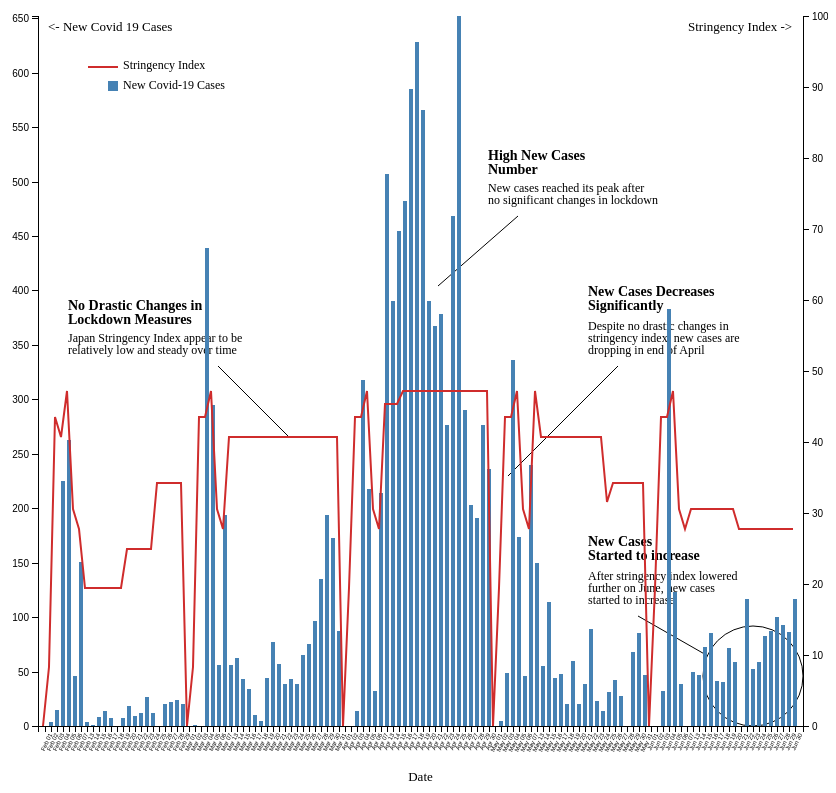
D3 v4 page, settled after 480 driven frames (8 s of simulated time); the page loaded 1 data file(s).


// ── scene-3.js

var svg3 = d3.select("#scene-3"),
margin3 = {top: 20, right: 25, bottom: 70, left: 40},
width3 = +svg3.attr("width") - margin3.left - margin3.right,
height3 = +svg3.attr("height") - margin3.top - margin3.bottom;

var x = d3.scaleBand().rangeRound([0, width3]).padding(0.3),
//var x = d3.scaleTime().rangeRound([0, width3]),
//y = d3.scaleLog().base(10).range([height3,0]),
y = d3.scaleLinear().rangeRound([height3,0]);
y1 = d3.scaleLinear().rangeRound([height3,0]);

var g = svg3.append("g")
.attr("transform", "translate(" + margin3.left + "," + margin3.top + ")");

// create a variable that will hold the loaded data
var csv;

// load the data
var parseTime = d3.timeParse("%m/%e/%Y");

d3.csv("owid-covid-data.csv", function(d) {
        d.new_cases = +d.new_cases;
        d.date = parseTime(d.date);
        d.stringency_index = +d.stringency_index;
        d.total_cases = +d.total_cases;
return d;
}, function(error, datafile) {
if (error) throw error;

// put the original data in csv
csv = datafile;

// filter the data based on the inital value
var data = csv.filter(function(d) { 
var sq = d3.select("#filter-3").property("value");
return d.location === sq;
});

var barcount = Object.keys(data).length;

// set the domains of the axes
x.domain(data.map(function(d) { return d.date; }));
//x.domain([new Date(2020,2,1),new Date(2020,6,30)]);
y.domain([0, d3.max(data, function(d) { return d.new_cases; })]);
y1.domain([0,100]);
//z.domain([0, d3.max(data, function(d) { return d.stringency_index;})]);

// X axis
g.append("g")
  .attr("id", "x-axis")
  .attr("class", "axis axis--x")
  .attr("transform", "translate(0," + height3 + ")")
  //.call(d3.axisBottom(x).tickFormat(d3.timeFormat("%b-%d")))
  .call(d3.axisBottom(x).ticks(d3.timeDay.every(5)).tickFormat(d3.timeFormat("%b %d")))
  .selectAll("text")
        //.style("visibility","hidden")	
        .style("text-anchor", "end")
        .attr("dx", "-.8em")
        .attr("dy", ".15em")
        .style("font-size", "6px")
        .attr("transform", "rotate(-65)");;

//g.select("x-axis").selectAll(".tick:nth-child(7)").style("visibility","visible");

//Y axis
g.append("g")
  .attr("class", "axis axis--y")
  .attr("id", "y-axis")
  .call(d3.axisLeft(y))
//.append("text")
//  .attr("transform", "rotate(-90)")
//  .attr("y", 6)
//  .attr("dy", "0.71em")
// .attr("text-anchor", "end")
//  .text("new_cases");

//Y axis Right 
g.append("g")
  .attr("class", "axis axis--y1")
  .attr("transform", "translate("+ width3+",0)")
  .attr("id", "y1-axis")
  .call(d3.axisRight(y1))


g.append("text")
    .attr("transform", "translate(" + (width3/2) + " ," +(height3 + margin3.top + 35) + ")")
    .style("text-anchor", "middle")
    .style("font-size", "13px")
    .text("Date");

g.append("text")
    .attr("transform", "translate(10,15)")
    //.attr("transform", "rotate(-90)")
    //.attr("y",0-margin3.left-5 )
    //.attr("x",0 - (height3 / 2))
    //.attr("dy", "1em").style("text-anchor", "middle")
    .style("font-size", "13px")
    .text("<- New Covid 19 Cases");

g.append("text")
    .attr("transform", "translate(650,15)")
    .style("font-size", "13px")
    .text("Stringency Index ->");

// create the bars
g.selectAll(".bar")
.data(data)
.enter().append("rect")
  .attr("class", "bar")
  .attr("x", function(d) { return x(d.date); })
  .attr("y", function(d) { return y(d.new_cases); })
  //.attr("width",4)
  .attr("width", x.bandwidth())
  .attr("height", function(d) { return height3 - y(d.new_cases); });


// line chart
var line = d3.line()
    .x(function(d) { return x(d.date); })
    .y(function(d) { return y1(d.stringency_index); })
//    .curve(d3.curveMonotoneX);

g.append("path")
    .attr("class", "line") // Assign a class for styling
    .attr("id", "si_line")
    .attr("d", line(data)); //Calls the line generator

//g.append("text").attr("x", 200).attr("y",200).text("Stringency Index").attr("transform", "rotate(90)").style("font-size", "12px").style("text-anchor", "middle");
//legends
g.append("rect").attr("class","legend").attr("x", 100).attr("y",50).attr("width",30).attr("height",2).style("fill","rgb(207, 44, 44)");
g.append("rect").attr("class","legend").attr("x", 120).attr("y",65).attr("width",10).attr("height",10).style("fill","steelblue");
g.append("text").attr("class","legend").attr("x", 135).attr("y",50).text("Stringency Index").style("font-size", "12px").attr("alignment-baseline","middle");
g.append("text").attr("class","legend").attr("x", 135).attr("y",70).text("New Covid-19 Cases").style("font-size", "12px").attr("alignment-baseline","middle");
//g.append("rect").attr("class","legend").attr("x", 90).attr("y",40).attr("width",150).attr("height",50).style("background-color","transparent").style("border","1px solid black");
g.selectAll(".legend").attr("transform", "translate(-50,0)")

////////////////////
// add a change event handler
////////////////////

d3.select("#filter-3").on("change", function() {
  applyFilter(this.value);
});

// call this whenever the filter changes
function applyFilter(value) {
// filter the data
var data = csv.filter(function(d) {return d.location === value;})

console.log(data);

//x.domain(data.map(function(d) {return d.date; }));
y.domain([0, d3.max(data, function(d) { return d.new_cases; })]);

g.select("#y-axis")
  //.attr("class", "axis axis--y")
  .transition().duration(1000)
  .call(d3.axisLeft(y))

//remove bars
if (Object.keys(data).length < barcount) {
//d3.selectAll(".bar").exit().remove();
}
//barcount = Object.keys(data).length;
//console.log(barcount);

// update the bars
g.selectAll(".bar")
  .data(data)
  //.enter().append("rect")
  //.attr("class", "bar")
  .transition().duration(1000)
  .attr("x", function(d) { return x(d.date); })
  .attr("y", function(d) { return y(d.new_cases); })
  .attr("width", x.bandwidth())
  .attr("height", function(d) { return height3 - y(d.new_cases); });

// line chart
line = d3.line()
    .x(function(d) { return x(d.date); })
    .y(function(d) { return y1(d.stringency_index); })

g.select("#si_line")
    .attr("class", "line") // Assign a class for styling
    .transition().duration(1000)
    .attr("d", line(data)); // Calls the line generator
}

});
// ── scripts/annotations-jap.js
//annotation 1
g.append('line').attr("class","annotation1").style("stroke", "black")
    .attr("x1", 0).attr("y1", 0).attr("x2", 70).attr("y2", 70);
g.append("text").attr("class","annotation1").attr("x", -150).attr("y", 0).attr("dy","-4em").text("No Drastic Changes in")
    .style("font-size", "14px").style("font-weight", "bold");
g.append("text").attr("class","annotation1").attr("x", -150).attr("y", 0).attr("dy","-3em").text("Lockdown Measures")
    .style("font-size", "14px").style("font-weight", "bold");
g.append("text").attr("class","annotation1").attr("x", -150).attr("y", 0).attr("dy","-2em").text("Japan Stringency Index appear to be")
    .style("font-size", "12px").style("font-weight", "normal");
g.append("text").attr("class","annotation1").attr("x", -150).attr("y", 0).attr("dy","-1em").text("relatively low and steady over time")
    .style("font-size", "12px").style("font-weight", "normal");
g.selectAll(".annotation1").attr("transform", "translate(180,350)");

//annotation 2
g.append('line').attr("class","annotation2").style("stroke", "black")
    .attr("x1", 30).attr("y1", 0).attr("x2", -50).attr("y2", 70);
g.append("text").attr("class","annotation2").attr("x", 0).attr("y", 0).attr("dy","-4em").text("High New Cases")
    .style("font-size", "14px").style("font-weight", "bold");
g.append("text").attr("class","annotation2").attr("x", 0).attr("y", 0).attr("dy","-3em").text("Number")
    .style("font-size", "14px").style("font-weight", "bold");
g.append("text").attr("class","annotation2").attr("x", 0).attr("y", 0).attr("dy","-2em").text("New cases reached its peak after")
    .style("font-size", "12px").style("font-weight", "normal");
g.append("text").attr("class","annotation2").attr("x", 0).attr("y", 0).attr("dy","-1em").text("no significant changes in lockdown")
    .style("font-size", "12px").style("font-weight", "normal");
g.selectAll(".annotation2").attr("transform", "translate(450,200)");

//annotation 3
g.append('line').attr("class","annotation3").style("stroke", "black")
    .attr("x1", 0).attr("y1", 0).attr("x2", 70).attr("y2", 40);
g.append("text").attr("class","annotation3").attr("x", -50).attr("y", 0).attr("dy","-5em").text("New Cases")
    .style("font-size", "14px").style("font-weight", "bold");
g.append("text").attr("class","annotation3").attr("x", -50).attr("y", 0).attr("dy","-4em").text("Started to increase")
    .style("font-size", "14px").style("font-weight", "bold");
g.append("text").attr("class","annotation3").attr("x", -50).attr("y", 0).attr("dy","-3em").text("After stringency index lowered ")
    .style("font-size", "12px").style("font-weight", "normal");
g.append("text").attr("class","annotation3").attr("x", -50).attr("y", 0).attr("dy","-2em").text("further on June, new cases")
    .style("font-size", "12px").style("font-weight", "normal");
g.append("text").attr("class","annotation3").attr("x", -50).attr("y", 0).attr("dy","-1em").text("started to increase")
    .style("font-size", "12px").style("font-weight", "normal");
g.append("circle").attr("class","annotation3").attr("cx", 115).attr("cy", 60).attr("r", 50)
    .style("stroke", "black").style("fill", "transparent");
g.selectAll(".annotation3").attr("transform", "translate(600,600)");

//annotation 4
g.append('line').attr("class","annotation4").style("stroke", "black")
    .attr("x1", 30).attr("y1", 0).attr("x2", -80).attr("y2", 110);
g.append("text").attr("class","annotation4").attr("x", 0).attr("y", 0).attr("dy","-5em").text("New Cases Decreases")
    .style("font-size", "14px").style("font-weight", "bold");
g.append("text").attr("class","annotation4").attr("x", 0).attr("y", 0).attr("dy","-4em").text("Significantly")
    .style("font-size", "14px").style("font-weight", "bold");
g.append("text").attr("class","annotation4").attr("x", 0).attr("y", 0).attr("dy","-3em").text("Despite no drastic changes in")
    .style("font-size", "12px").style("font-weight", "normal");
g.append("text").attr("class","annotation4").attr("x", 0).attr("y", 0).attr("dy","-2em").text("stringency index, new cases are")
    .style("font-size", "12px").style("font-weight", "normal");
g.append("text").attr("class","annotation4").attr("x", 0).attr("y", 0).attr("dy","-1em").text("dropping in end of April")
    .style("font-size", "12px").style("font-weight", "normal");
g.selectAll(".annotation4").attr("transform", "translate(550,350)");

### data: owid-covid-data.csv
?iso_code, continent, location, date, total_cases, new_cases, stringency_index
AFG, Asia, Afghanistan, 2/1/2020, 0, 0, 0
AFG, Asia, Afghanistan, 2/2/2020, 0, 0, 0
AFG, Asia, Afghanistan, 2/3/2020, 1, 0, 27.78
AFG, Asia, Afghanistan, 2/4/2020, 192, 26, 67.59
AFG, Asia, Afghanistan, 2/5/2020, 2335, 164, 84.26
AFG, Asia, Afghanistan, 2/6/2020, 15750, 545, 84.26
AFG, Asia, Afghanistan, 2/7/2020, 31836, 319, 78.7
AFG, Asia, Afghanistan, 2/13/2020, 0, 0, 0
AFG, Asia, Afghanistan, 2/14/2020, 0, 0, 0
AFG, Asia, Afghanistan, 2/15/2020, 0, 0, 0
AFG, Asia, Afghanistan, 2/16/2020, 0, 0, 0
AFG, Asia, Afghanistan, 2/17/2020, 0, 0, 0
AFG, Asia, Afghanistan, 2/18/2020, 0, 0, 0
AFG, Asia, Afghanistan, 2/19/2020, 0, 0, 0
AFG, Asia, Afghanistan, 2/20/2020, 0, 0, 0
AFG, Asia, Afghanistan, 2/21/2020, 0, 0, 0
AFG, Asia, Afghanistan, 2/22/2020, 0, 0, 0
AFG, Asia, Afghanistan, 2/23/2020, 0, 0, 8.33
AFG, Asia, Afghanistan, 2/24/2020, 0, 0, 8.33
AFG, Asia, Afghanistan, 2/25/2020, 1, 1, 8.33
AFG, Asia, Afghanistan, 2/26/2020, 1, 0, 8.33
AFG, Asia, Afghanistan, 2/27/2020, 1, 0, 8.33
AFG, Asia, Afghanistan, 2/28/2020, 1, 0, 8.33
AFG, Asia, Afghanistan, 2/29/2020, 1, 0, 8.33
AFG, Asia, Afghanistan, 3/1/2020, 0, 0, 0
AFG, Asia, Afghanistan, 3/2/2020, 0, 0, 0
AFG, Asia, Afghanistan, 3/4/2020, 235, 43, 67.59
AFG, Asia, Afghanistan, 3/5/2020, 2469, 134, 84.26
AFG, Asia, Afghanistan, 3/6/2020, 16509, 759, 84.26
AFG, Asia, Afghanistan, 3/7/2020, 32022, 186, 78.7
AFG, Asia, Afghanistan, 3/15/2020, 10, 3, 38.89
AFG, Asia, Afghanistan, 3/16/2020, 16, 6, 38.89
AFG, Asia, Afghanistan, 3/17/2020, 21, 5, 38.89
AFG, Asia, Afghanistan, 3/18/2020, 22, 1, 41.67
AFG, Asia, Afghanistan, 3/19/2020, 22, 0, 41.67
AFG, Asia, Afghanistan, 3/20/2020, 22, 0, 41.67
AFG, Asia, Afghanistan, 3/21/2020, 24, 2, 41.67
AFG, Asia, Afghanistan, 3/22/2020, 24, 0, 41.67
AFG, Asia, Afghanistan, 3/23/2020, 34, 10, 41.67
AFG, Asia, Afghanistan, 3/24/2020, 40, 6, 50.93
AFG, Asia, Afghanistan, 3/25/2020, 42, 2, 59.26
AFG, Asia, Afghanistan, 3/26/2020, 75, 33, 59.26
AFG, Asia, Afghanistan, 3/27/2020, 75, 0, 59.26
AFG, Asia, Afghanistan, 3/28/2020, 91, 16, 67.59
AFG, Asia, Afghanistan, 3/29/2020, 106, 15, 67.59
AFG, Asia, Afghanistan, 3/30/2020, 114, 8, 67.59
AFG, Asia, Afghanistan, 3/31/2020, 141, 27, 67.59
AFG, Asia, Afghanistan, 4/1/2020, 0, 0, 0
AFG, Asia, Afghanistan, 4/2/2020, 0, 0, 0
AFG, Asia, Afghanistan, 4/4/2020, 235, 0, 67.59
AFG, Asia, Afghanistan, 4/5/2020, 2704, 235, 84.26
AFG, Asia, Afghanistan, 4/6/2020, 17267, 758, 84.26
AFG, Asia, Afghanistan, 4/7/2020, 32324, 302, 78.7
AFG, Asia, Afghanistan, 4/13/2020, 607, 52, 84.26
AFG, Asia, Afghanistan, 4/14/2020, 665, 58, 84.26
AFG, Asia, Afghanistan, 4/15/2020, 714, 49, 84.26
AFG, Asia, Afghanistan, 4/16/2020, 784, 70, 84.26
AFG, Asia, Afghanistan, 4/17/2020, 794, 10, 84.26
AFG, Asia, Afghanistan, 4/18/2020, 845, 51, 84.26
AFG, Asia, Afghanistan, 4/19/2020, 908, 63, 84.26
... 20,779 more rows